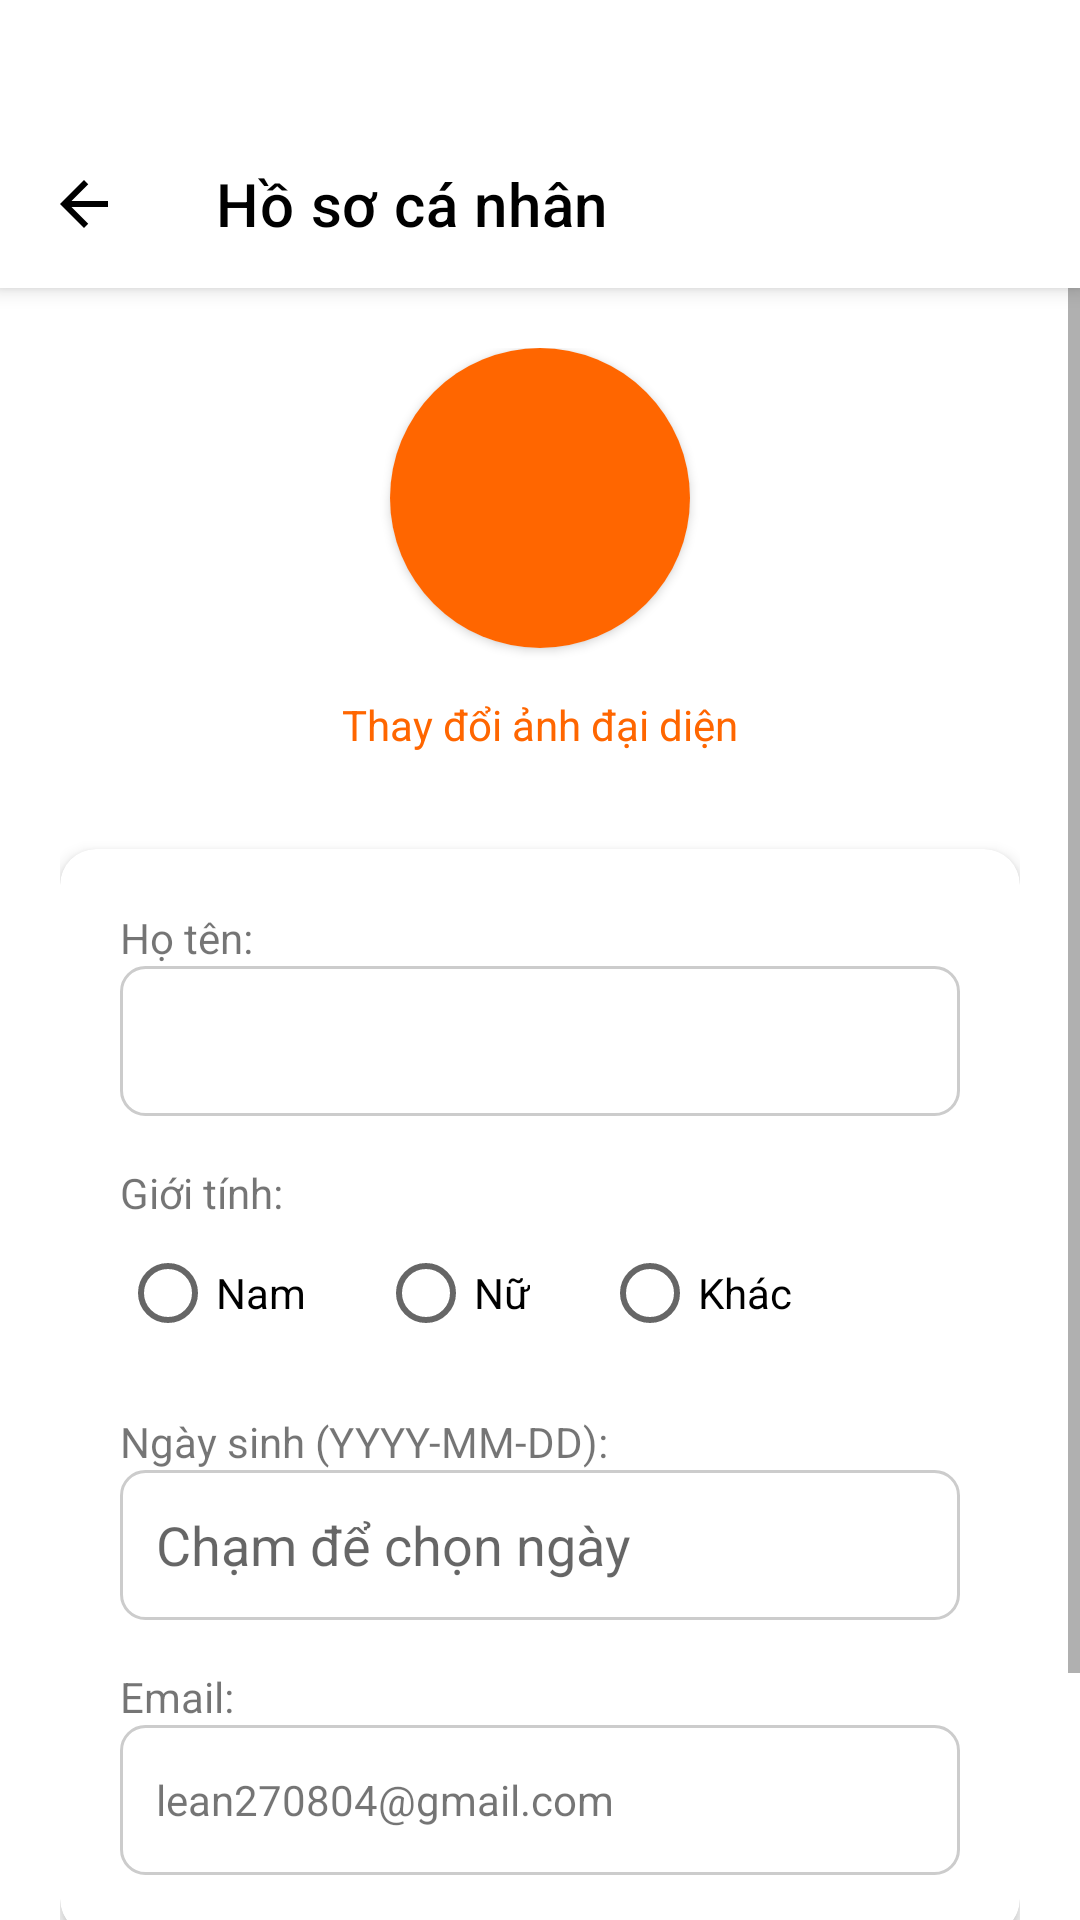

Here is an Android app screen rendered from its layout file. Give the layout XML and the strings, colors and styles it references.
<!-- AndroidManifest.xml: application theme Theme.Mern -->
<!-- res/layout/fragment_edit_profile.xml -->
<?xml version="1.0" encoding="utf-8"?>
<LinearLayout xmlns:android="http://schemas.android.com/apk/res/android"
    xmlns:app="http://schemas.android.com/apk/res-auto"
    xmlns:tools="http://schemas.android.com/tools"
    android:layout_width="match_parent"
    android:layout_height="match_parent"
    android:orientation="vertical"
    android:background="@color/colorBackground"
    android:paddingTop="40dp" tools:context=".ui.profile.EditProfileFragment">

    <com.google.android.material.appbar.MaterialToolbar
        android:id="@+id/toolbar"
        android:layout_width="match_parent"
        android:layout_height="?attr/actionBarSize"
        android:background="@color/white"
        android:elevation="4dp"
        app:navigationIcon="@drawable/ic_arrow_back"
        app:titleTextColor="@color/colorTextPrimary"
        app:title="Hồ sơ cá nhân"/>

    <ScrollView
        android:layout_width="match_parent"
        android:layout_height="match_parent">

        <LinearLayout
            android:layout_width="match_parent"
            android:layout_height="wrap_content"
            android:orientation="vertical"
            android:padding="20dp">

            <LinearLayout
                android:layout_width="match_parent"
                android:layout_height="wrap_content"
                android:orientation="vertical"
                android:gravity="center_horizontal"
                android:layout_marginBottom="24dp">

                <androidx.cardview.widget.CardView
                    android:layout_width="100dp"
                    android:layout_height="100dp"
                    app:cardCornerRadius="50dp"
                    android:layout_marginBottom="8dp">

                    <ImageView
                        android:id="@+id/imgProfileAvatar"
                        android:layout_width="match_parent"
                        android:layout_height="match_parent"
                        android:scaleType="centerCrop"
                        android:src="@color/colorPrimary" />
                </androidx.cardview.widget.CardView>

                <TextView
                    android:id="@+id/tvChangeAvatar"
                    android:layout_width="wrap_content"
                    android:layout_height="wrap_content"
                    android:text="Thay đổi ảnh đại diện"
                    android:textColor="@color/colorPrimary"
                    android:padding="8dp"/>
            </LinearLayout>

            <androidx.cardview.widget.CardView
                android:layout_width="match_parent"
                android:layout_height="wrap_content"
                app:cardCornerRadius="12dp"
                app:cardElevation="3dp"
                android:layout_marginBottom="24dp">

                <LinearLayout
                    android:layout_width="match_parent"
                    android:layout_height="wrap_content"
                    android:orientation="vertical"
                    android:padding="20dp">

                    <TextView android:layout_width="wrap_content" android:layout_height="wrap_content" android:text="Họ tên:" android:textColor="@color/colorTextSecondary"/>
                    <EditText
                        android:id="@+id/etName"
                        android:layout_width="match_parent"
                        android:layout_height="50dp"
                        android:background="@drawable/bg_edittext_normal"
                        android:padding="12dp"
                        android:inputType="textPersonName"
                        android:layout_marginBottom="16dp"/>

                    <TextView android:layout_width="wrap_content" android:layout_height="wrap_content" android:text="Giới tính:" android:textColor="@color/colorTextSecondary"/>
                    <RadioGroup
                        android:id="@+id/rgGender"
                        android:layout_width="match_parent"
                        android:layout_height="wrap_content"
                        android:orientation="horizontal"
                        android:layout_marginBottom="16dp">
                        <RadioButton android:id="@+id/rbMale" android:layout_width="wrap_content" android:layout_height="wrap_content" android:text="Nam"/>
                        <RadioButton android:id="@+id/rbFemale" android:layout_width="wrap_content" android:layout_height="wrap_content" android:text="Nữ" android:layout_marginStart="24dp"/>
                        <RadioButton android:id="@+id/rbOther" android:layout_width="wrap_content" android:layout_height="wrap_content" android:text="Khác" android:layout_marginStart="24dp"/>
                    </RadioGroup>

                    <TextView android:layout_width="wrap_content" android:layout_height="wrap_content" android:text="Ngày sinh (YYYY-MM-DD):" android:textColor="@color/colorTextSecondary"/>
                    <EditText
                        android:id="@+id/etDateOfBirth"
                        android:layout_width="match_parent"
                        android:layout_height="50dp"
                        android:background="@drawable/bg_edittext_normal"
                        android:padding="12dp"
                        android:inputType="date"
                        android:focusable="false"
                        android:clickable="true"
                        android:hint="Chạm để chọn ngày"
                        android:layout_marginBottom="16dp"/>

                    <TextView android:layout_width="wrap_content" android:layout_height="wrap_content" android:text="Email:" android:textColor="@color/colorTextSecondary"/>
                    <TextView
                        android:id="@+id/tvEmail"
                        android:layout_width="match_parent"
                        android:layout_height="50dp"
                        android:text="lean270804@gmail.com"
                        android:padding="12dp"
                        android:gravity="center_vertical"
                        android:textColor="@color/colorTextSecondary"
                        android:background="@drawable/bg_edittext_normal"/>

                </LinearLayout>
            </androidx.cardview.widget.CardView>

            <com.google.android.material.button.MaterialButton
                android:id="@+id/btnSaveProfile"
                android:layout_width="match_parent"
                android:layout_height="wrap_content"
                android:text="Lưu thay đổi"
                app:cornerRadius="8dp"
                android:backgroundTint="@color/colorPrimary"/>

            <ProgressBar
                android:id="@+id/progressBarEditProfile"
                android:layout_width="wrap_content"
                android:layout_height="wrap_content"
                android:layout_gravity="center_horizontal"
                android:visibility="gone"
                android:layout_marginTop="16dp"/>

        </LinearLayout>
    </ScrollView>
</LinearLayout>
<!-- resources referenced by this layout -->
<resources>
  <color name="colorBackground">#FFFFFF</color>
  <color name="colorPrimary">#FF6600</color>
  <color name="colorTextPrimary">#FF000000</color>
  <color name="colorTextSecondary">#8A000000</color>
  <color name="white">#FFFFFFFF</color>
  <!-- drawable bg_edittext_normal (drawable) -->
  <?xml version="1.0" encoding="utf-8"?>
  <shape xmlns:android="http://schemas.android.com/apk/res/android"
      android:shape="rectangle">
      <solid android:color="@color/white" />
      <stroke android:width="1dp" android:color="#CCCCCC" />
      <corners android:radius="8dp" />
  </shape>
  <!-- drawable ic_arrow_back (drawable) -->
  <?xml version="1.0" encoding="utf-8"?>
  <vector xmlns:android="http://schemas.android.com/apk/res/android"
      android:width="24dp"
      android:height="24dp"
      android:viewportWidth="24"
      android:viewportHeight="24">
      <path
          android:fillColor="@color/colorTextPrimary"
          android:pathData="M20,11H7.83l5.59,-5.59L12,4l-8,8 8,8 1.41,-1.41L7.83,13H20v-2z"/>
  </vector>
  <style name="Theme.Mern" parent="Theme.MaterialComponents.DayNight.NoActionBar">
          <item name="colorPrimary">@color/colorPrimary</item>
          <item name="colorPrimaryVariant">@color/colorPrimaryDark</item>
          <item name="colorOnPrimary">@color/white</item>
          <item name="colorSecondary">@color/colorPrimary</item>
          <item name="colorSecondaryVariant">@color/colorPrimaryDark</item>
          <item name="colorOnSecondary">@color/black</item>
          <item name="android:statusBarColor">@color/colorBackground</item>
          <item name="android:windowLightStatusBar">true</item>
          <item name="android:windowBackground">@color/colorBackground</item>
      </style>
  <color name="colorPrimaryDark">#E65C00</color>
  <color name="black">#FF000000</color>
</resources>
